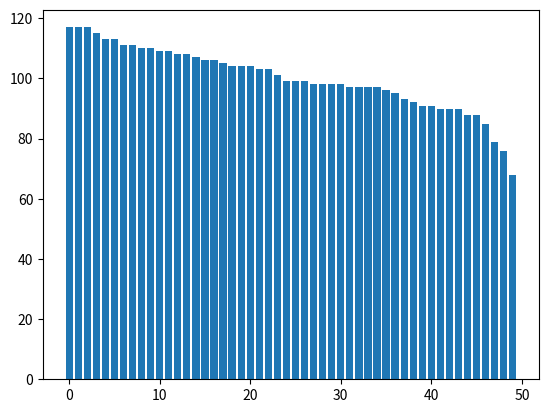

The matplotlib source for this figure:
#for use a function(on py) - ex. : random() -> use import random
#for import a library in python and set name for it - import matplotlib.pyplot as plot
#-------------------------------------------------------------------------------------
import random

random.seed()

people = []
# test > 50 -replace-> range(0,50)
for i in range(0, 50):
    people.append(100)

for beshkan in range(0, 100):
    for person1 in range(0, 50):
        person2 = random.randrange(0, 50)
        while people[person2] == 0:
            person2 = random.randrange(0, 50)

        if people[person1] != 0:
            # print(person1, person2)
            people[person1] = people[person1] - 1
            people[person2] = people[person2] + 1

#print(people)

#GUI
import matplotlib.pyplot as plt

#%matplotlib inline #for show in notebook
# people.sort()
plt.bar(range(0, 50), sorted(people, reverse=True))